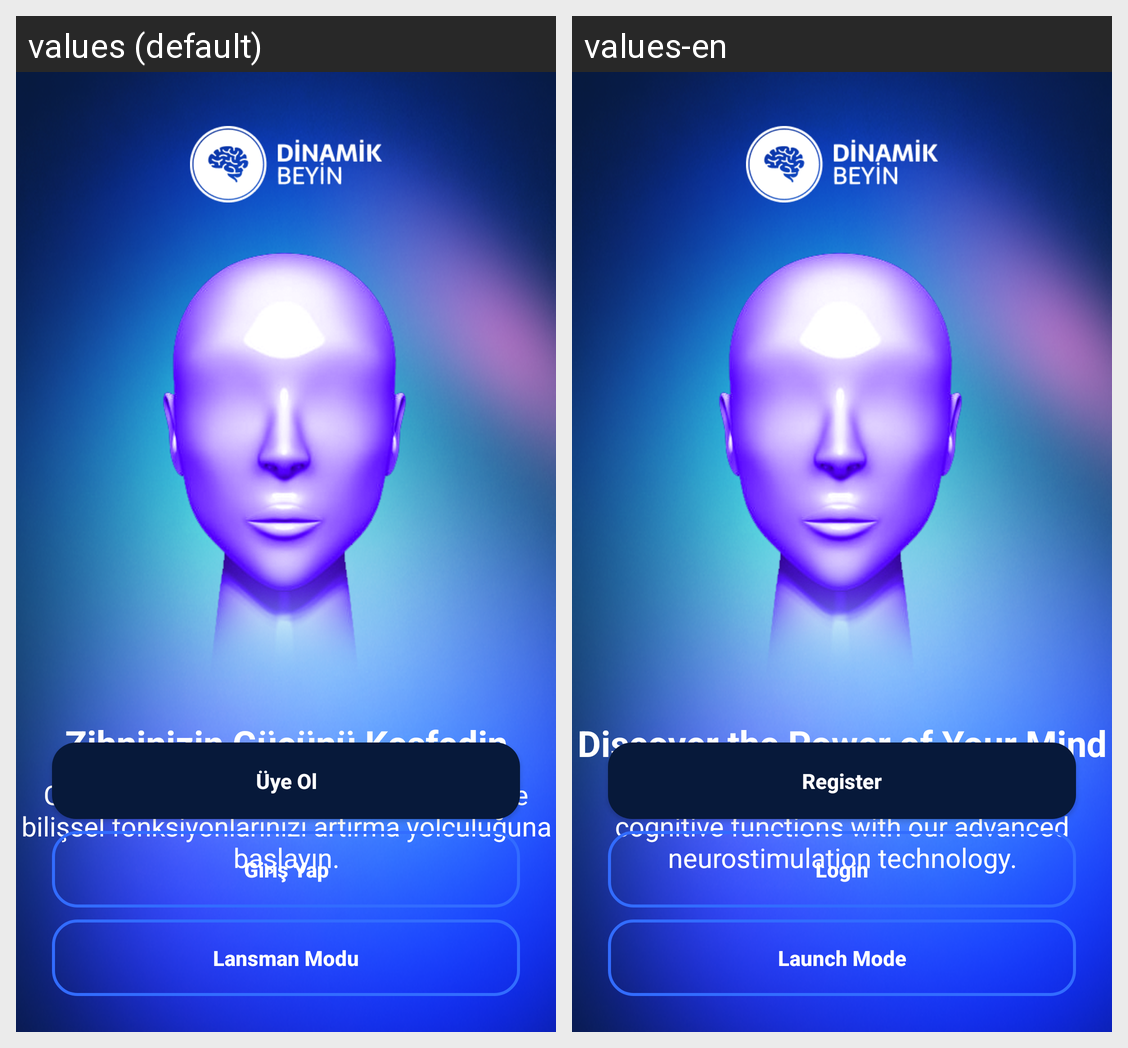

The Android screen above is rendered under two locales of the same app. Produce the string resources it draws, with the default and per-locale values.
Android screen res/layout/activity_auth_selection.xml rendered under 2 locales, left to right: values (default), values-en. Device: Nexus 5 (rendered at 1080×1920; each locale shown at half size, 540×960, under a caption strip naming it); theme Theme.UpCortex.
Strings drawn on this screen, with the default value and each locale's value (text and hints the layout hard-codes, and strings that could not be matched under every locale, appear in the picture but are not listed):

onboard_1_headline
  values: Zihninizin Gücünü Keşfedin
  values-en: Discover the Power of Your Mind

onboard_1_desc
  values: Gelişmiş nörostimülasyon teknolojimizle bilişsel fonksiyonlarınızı artırma yolculuğuna başlayın.
  values-en: Begin your journey to boost your cognitive functions with our advanced neurostimulation technology.

button_register
  values: Üye Ol
  values-en: Register

button_login
  values: Giriş Yap
  values-en: Login

button_launch
  values: Lansman Modu
  values-en: Launch Mode
